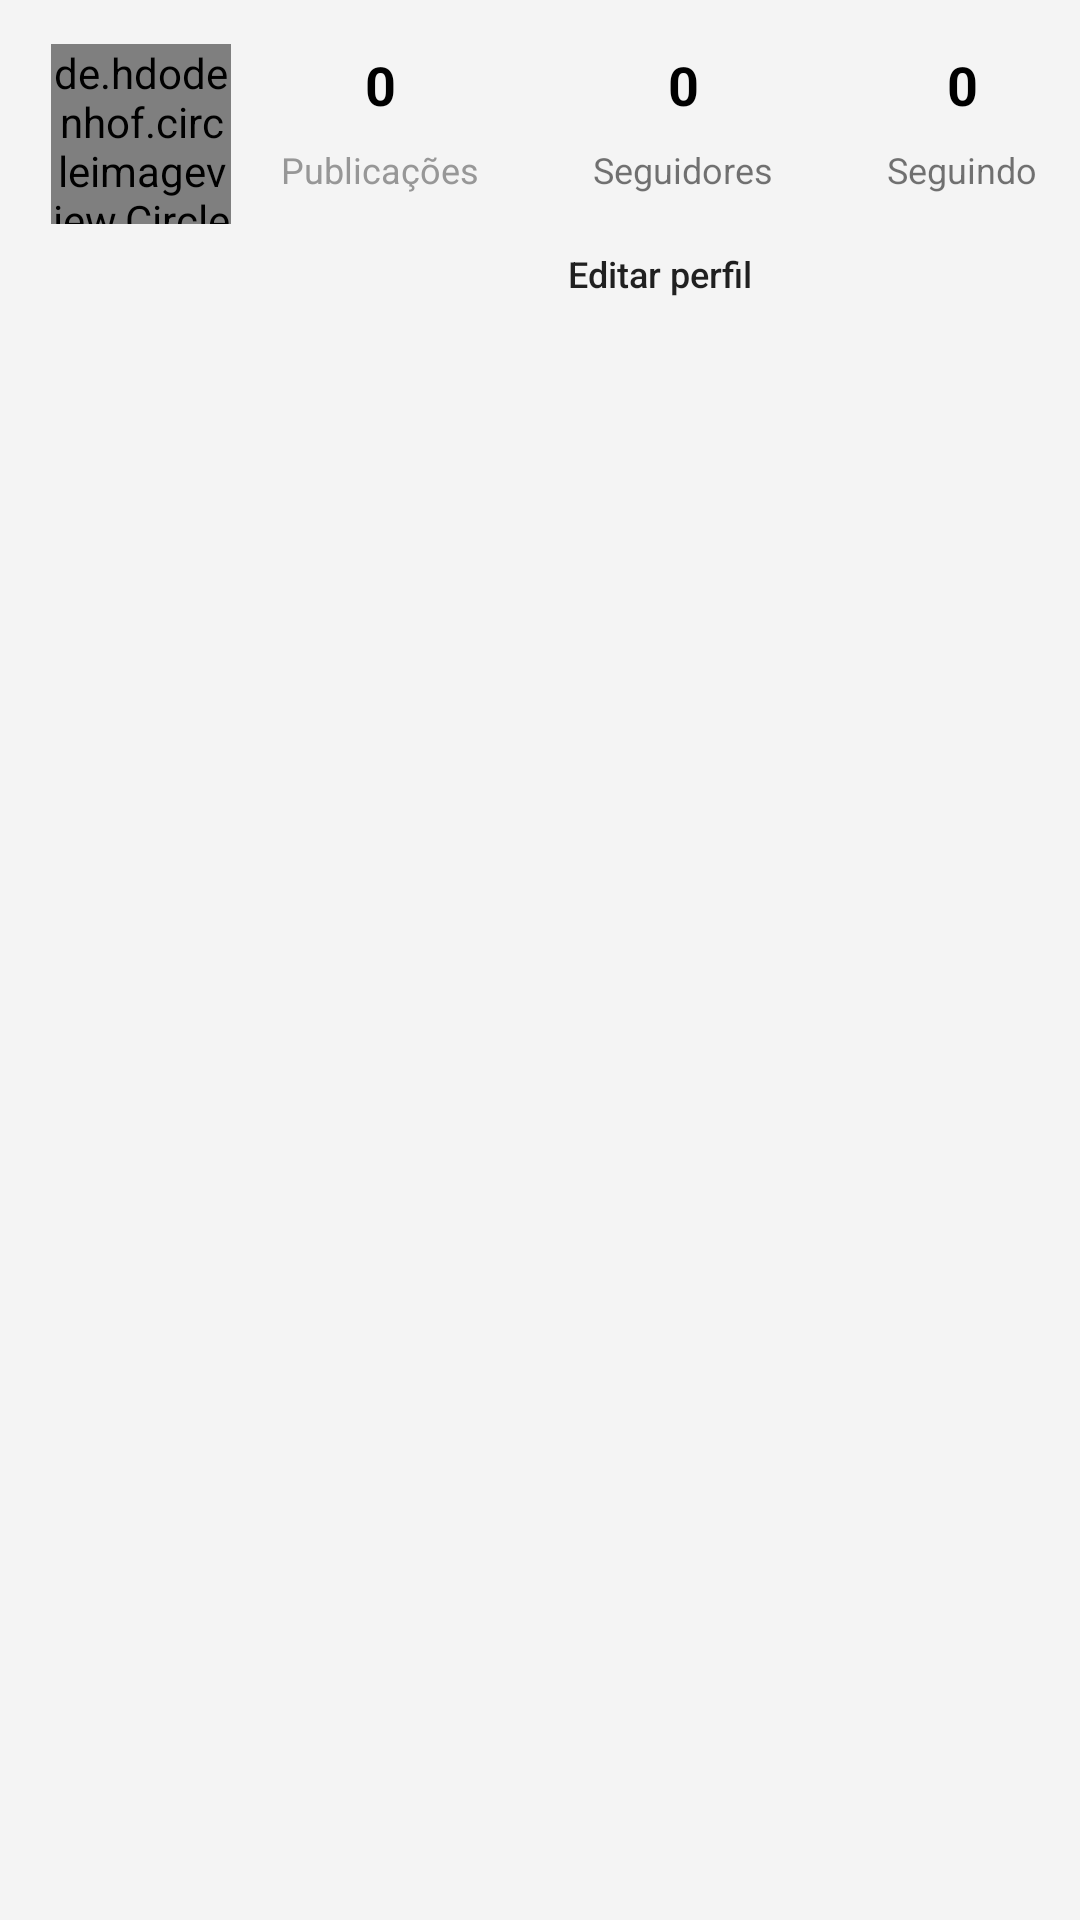

Here is an Android app screen rendered from its layout file. Give the layout XML and the strings, colors and styles it references.
<!-- AndroidManifest.xml: application theme Theme.Instagramclone -->
<!-- res/layout/fragment_perfil.xml -->
<?xml version="1.0" encoding="utf-8"?>
<androidx.constraintlayout.widget.ConstraintLayout xmlns:android="http://schemas.android.com/apk/res/android"
    xmlns:app="http://schemas.android.com/apk/res-auto"
    xmlns:tools="http://schemas.android.com/tools"
    android:layout_width="match_parent"
    android:layout_height="match_parent"
    tools:context=".fragment.PerfilFragment">

    <de.hdodenhof.circleimageview.CircleImageView
        android:id="@+id/circleImageViewPerfil"
        android:layout_width="60dp"
        android:layout_height="60dp"
        android:layout_marginStart="8dp"
        android:layout_marginTop="8dp"
        android:layout_marginEnd="8dp"
        android:layout_marginBottom="8dp"
        android:src="@drawable/perfil_padrao"
        app:layout_constraintBottom_toTopOf="@+id/guideline4"
        app:layout_constraintEnd_toStartOf="@+id/guideline2"
        app:layout_constraintStart_toStartOf="parent"
        app:layout_constraintTop_toTopOf="parent" />

    <androidx.constraintlayout.widget.Guideline
        android:id="@+id/guideline2"
        android:layout_width="wrap_content"
        android:layout_height="wrap_content"
        android:orientation="vertical"
        app:layout_constraintGuide_percent="0.26" />

    <androidx.constraintlayout.widget.Guideline
        android:id="@+id/guideline3"
        android:layout_width="wrap_content"
        android:layout_height="wrap_content"
        android:orientation="vertical"
        app:layout_constraintGuide_percent="0.96" />

    <TextView
        android:id="@+id/textView2"
        android:layout_width="wrap_content"
        android:layout_height="wrap_content"
        android:layout_marginTop="8dp"
        android:text="@string/publicacoes_perfil"
        android:textColor="@color/dark_gray"
        android:textSize="12sp"
        app:layout_constraintStart_toStartOf="@+id/guideline2"
        app:layout_constraintTop_toBottomOf="@+id/textPublicacoesPerfil" />

    <TextView
        android:id="@+id/textView4"
        android:layout_width="wrap_content"
        android:layout_height="wrap_content"
        android:layout_marginStart="8dp"
        android:layout_marginTop="8dp"
        android:layout_marginEnd="8dp"
        android:text="@string/seguidores_perfil"
        android:textSize="12sp"
        app:layout_constraintEnd_toStartOf="@+id/textView9"
        app:layout_constraintStart_toEndOf="@+id/textView2"
        app:layout_constraintTop_toBottomOf="@+id/textSeguidoresPerfil" />

    <TextView
        android:id="@+id/textView9"
        android:layout_width="wrap_content"
        android:layout_height="wrap_content"
        android:layout_marginTop="8dp"
        android:text="@string/seguindo_perfil"
        android:textSize="12sp"
        app:layout_constraintEnd_toStartOf="@+id/guideline3"
        app:layout_constraintTop_toBottomOf="@+id/textSeguindoPerfil" />

    <TextView
        android:id="@+id/textPublicacoesPerfil"
        android:layout_width="wrap_content"
        android:layout_height="wrap_content"
        android:layout_marginStart="8dp"
        android:layout_marginTop="16dp"
        android:layout_marginEnd="8dp"
        android:text="@string/qt_seguidores_perfil"
        android:textColor="@color/black"
        android:textSize="18sp"
        android:textStyle="bold"
        app:layout_constraintEnd_toEndOf="@+id/textView2"
        app:layout_constraintStart_toStartOf="@+id/guideline2"
        app:layout_constraintTop_toTopOf="parent" />

    <TextView
        android:id="@+id/textSeguidoresPerfil"
        android:layout_width="wrap_content"
        android:layout_height="wrap_content"
        android:layout_marginTop="16dp"
        android:text="@string/qt_seguidores_perfil"
        android:textColor="@color/black"
        android:textSize="18sp"
        android:textStyle="bold"
        app:layout_constraintEnd_toEndOf="@+id/textView4"
        app:layout_constraintStart_toStartOf="@+id/textView4"
        app:layout_constraintTop_toTopOf="parent" />

    <TextView
        android:id="@+id/textSeguindoPerfil"
        android:layout_width="wrap_content"
        android:layout_height="wrap_content"
        android:layout_marginStart="8dp"
        android:layout_marginTop="16dp"
        android:layout_marginEnd="8dp"
        android:text="@string/qt_seguidores_perfil"
        android:textColor="@color/black"
        android:textSize="18sp"
        android:textStyle="bold"
        app:layout_constraintEnd_toStartOf="@+id/guideline3"
        app:layout_constraintStart_toStartOf="@+id/textView9"
        app:layout_constraintTop_toTopOf="parent" />

    <Button
        android:id="@+id/buttonAcaoPerfil"
        android:layout_width="288dp"
        android:layout_height="21dp"
        android:layout_marginTop="16dp"
        android:background="@drawable/bg_button_perfil"
        android:text="@string/editar_perfil"
        android:textAllCaps="false"
        android:textSize="12sp"
        app:layout_constraintEnd_toStartOf="@+id/guideline3"
        app:layout_constraintStart_toStartOf="@+id/guideline2"
        app:layout_constraintTop_toBottomOf="@+id/textView4" />

    <GridView
        android:id="@+id/gridViewPerfil"
        android:layout_width="0dp"
        android:layout_height="0dp"
        android:layout_marginStart="16dp"
        android:layout_marginTop="16dp"
        android:layout_marginEnd="16dp"
        android:layout_marginBottom="16dp"
        android:numColumns="3"
        app:layout_constraintBottom_toBottomOf="parent"
        app:layout_constraintEnd_toEndOf="parent"
        app:layout_constraintStart_toStartOf="parent"
        app:layout_constraintTop_toTopOf="@+id/guideline4" />

    <androidx.constraintlayout.widget.Guideline
        android:id="@+id/guideline4"
        android:layout_width="wrap_content"
        android:layout_height="wrap_content"
        android:orientation="horizontal"
        app:layout_constraintGuide_percent="0.13953489" />

    <ProgressBar
        android:id="@+id/progressBarPerfil"
        style="?android:attr/progressBarStyle"
        android:layout_width="wrap_content"
        android:layout_height="wrap_content"
        android:visibility="invisible"
        app:layout_constraintBottom_toBottomOf="parent"
        app:layout_constraintEnd_toEndOf="parent"
        app:layout_constraintStart_toStartOf="parent"
        app:layout_constraintTop_toTopOf="parent"
        tools:visibility="invisible" />

</androidx.constraintlayout.widget.ConstraintLayout>
<!-- resources referenced by this layout -->
<resources>
  <color name="black">#FF000000</color>
  <color name="dark_gray">#979797</color>
  <string name="editar_perfil">Editar perfil</string>
  <string name="publicacoes_perfil">Publicações</string>
  <string name="qt_seguidores_perfil">0</string>
  <string name="seguidores_perfil">Seguidores</string>
  <string name="seguindo_perfil">Seguindo</string>
  <style name="Theme.Instagramclone" parent="Base.Theme.Instagramclone" />
  <style name="Base.Theme.Instagramclone" parent="Theme.AppCompat.Light.NoActionBar">
          
          
          <item name="colorPrimary">@color/colorPrimary</item>
          <item name="colorPrimaryDark">@color/black</item>
          <item name="colorAccent">@color/colorAccent</item>
          <item name="android:colorBackground">@color/light_gray</item>
      </style>
  <color name="colorPrimary">@color/white</color>
  <color name="colorAccent">#A03D89</color>
  <color name="light_gray">#F4F4F4</color>
  <color name="white">#FFFFFFFF</color>
</resources>
